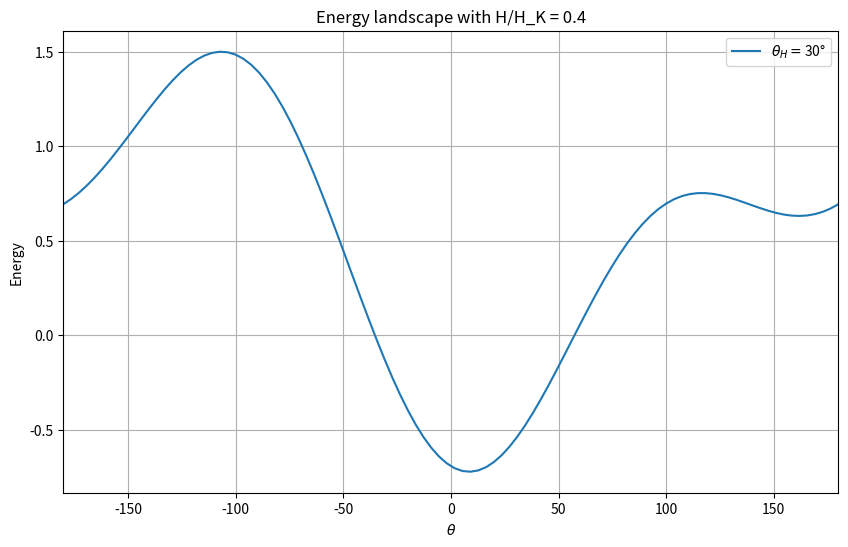
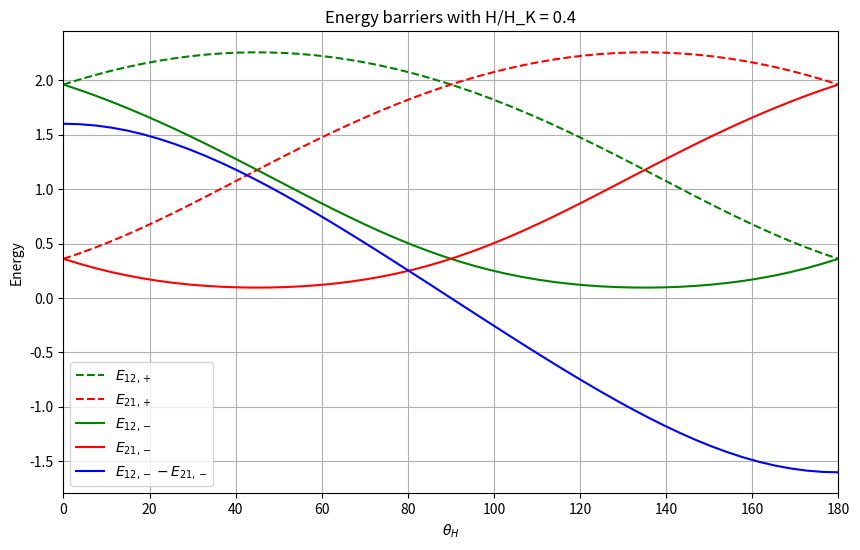
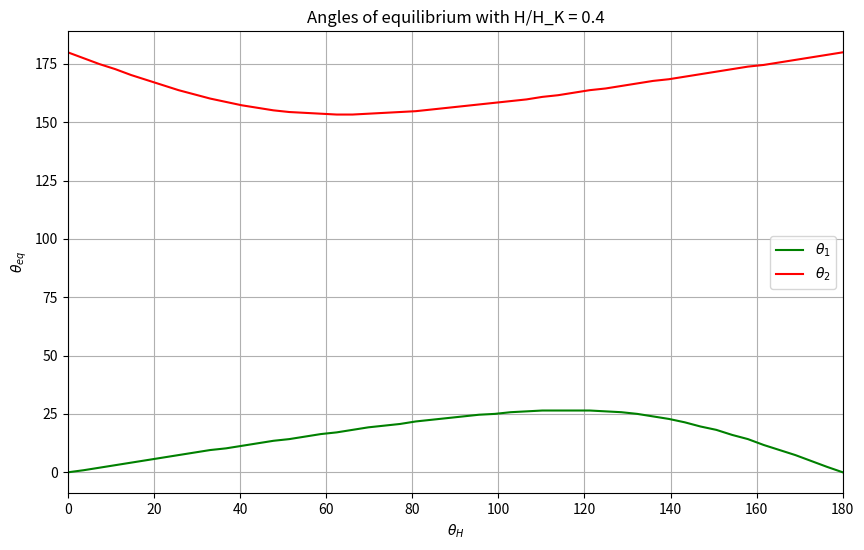

Source code (Python) for these figures, in order: (Note: this script raises an exception after producing the figures.)
# -*- coding: utf-8 -*-
# ---
# jupyter:
#   jupytext:
#     formats: ipynb,py
#     text_representation:
#       extension: .py
#       format_name: light
#       format_version: '1.5'
#       jupytext_version: 1.4.2
#   kernelspec:
#     display_name: Python 3
#     language: python
#     name: python3
# ---

# # Test Jupytext - SPNC - Control of magnetization through anistropy

# ## The Stoner-Wolfarth model - control of $\theta_H$
#
# We consider a superparamagnetic material in a field $H$, forming an angle $\theta_H$ with the magnet's easy axis. The energy of our system reads:
#
# $$E(\theta,\theta_H) = KV\sin^2{\theta} -\mu_0M_SVH\cos{(\theta-\theta_H)}$$
#
# where $K$ is the constant of anisotropy along the easy axis, $M_S$ is the satured magnetization, $V$ the volume of the magnet and $\theta$ the angle between the easy axis and the magnetization $m$. Here we are interested in the behaviour of the extrema of $E(\theta)$ when we change $\theta_H$. Knowing the extrema of $E(\theta)$, we will be able to calculate the energy barriers of this two-state system. Using Arhhenius equation, we will plot the evolution of the system's magnetization at equilibrium, according to $\theta_H$.

# + jupyter={"outputs_hidden": true}
import matplotlib.pyplot as plt
import numpy as np
from scipy.signal import argrelextrema
from scipy.optimize import curve_fit
# -

# Let's fix the constant parameters and define the energy function.

# + jupyter={"outputs_hidden": false}
K = 1
V = 1
mu_0 = 1
M_S = 2
H = 0.4
H_K = 2*K/(mu_0*M_S)


# + jupyter={"outputs_hidden": true}
def energy(theta,theta_H):
    mu_H = mu_0*M_S*H
    return(K*V*np.sin(theta*np.pi/180)**2-mu_H*np.cos((theta-theta_H)*np.pi/180))


# -

# When $\theta_H = 30°$, the energy landscape looks like this:

# + jupyter={"outputs_hidden": false}
theta = np.linspace(-180,180,100)
theta_H = 30
E = energy(theta,theta_H)

# + jupyter={"outputs_hidden": false}
plt.figure(figsize = (10,6))
plt.plot(theta, E, label = r'$\theta_H =$'+str(theta_H)+"°")
plt.grid(True)
plt.xlim(-180,180)
plt.legend(loc="best")
plt.xlabel(r'$\theta$')
plt.ylabel(r'Energy')
plt.title("Energy landscape with H/H_K = "+str(H/H_K))
plt.show()


# -

# There are 4 extrema in this landscape. The positions of minima will be called $\theta_1$ and $\theta_2$. From each minimum, there are two ways of going to the other minimum. One way is to go through the "high maxima". In this case the energy barriers are called $E_{12,+}$ and $E_{21,+}$. The other way is going through the "low maxima". In this case the energy barriers are called $E_{12,-}$ and $E_{21,-}$.

# + jupyter={"outputs_hidden": false} language="html"
# <img src="images/Energy_landscape_legend.png" style="width:700px;height:400px/">
# -

# ### Energy barriers
#
# We can know evaluate the energy barriers of this landscape, according to the value of $\theta_H$. We both save the value of $\theta$ and the value $E(\theta)$ on the extrema.

# + jupyter={"outputs_hidden": true}
def energy_barriers(theta_H):
    theta = np.linspace(-180,180,1000)
    E = energy(theta,theta_H)
    
    #Localization of extrema
    id_max = argrelextrema(E, np.greater)[0]
    id_min = argrelextrema(E, np.less)[0]
    
    #Two-state case
    if(len(id_max)==2 and len(id_min)==2):
        theta_1 = theta[id_min[0]]
        theta_2 = theta[id_min[1]]
        e_12_1 = E[id_max[0]]-E[id_min[0]]
        e_21_1 = E[id_max[0]]-E[id_min[1]]
        e_12_2 = E[id_max[1]]-E[id_min[0]]
        e_21_2 = E[id_max[1]]-E[id_min[1]]
        
    #Minimas in 0° and 180°
    elif(len(id_max)==2):
        print("Exception 1 "+str(theta_H))
        theta_1 = 0
        theta_2 = 180
        e_12_1 = E[id_max[0]]-energy(0,theta_H)
        e_21_1 = E[id_max[0]]-energy(180,theta_H)
        e_12_2 = E[id_max[1]]-energy(0,theta_H)
        e_21_2 = E[id_max[1]]-energy(180,theta_H)
        
    #The function argrelextrema fails for discrete values of theta_H, therefore we slightly change theta_H
    else:
        print("Exception 2 "+str(theta_H))
        E = energy(theta,theta_H-0.1)
        id_max = argrelextrema(E, np.greater)[0]
        id_min = argrelextrema(E, np.less)[0]
        theta_1 = theta[id_min[0]]
        theta_2 = theta[id_min[1]]
        e_12_1 = E[id_max[0]]-E[id_min[0]]
        e_21_1 = E[id_max[0]]-E[id_min[1]]
        e_12_2 = E[id_max[1]]-E[id_min[0]]
        e_21_2 = E[id_max[1]]-E[id_min[1]]
    
    return(theta_1,theta_2,e_12_1,e_21_1,e_12_2,e_21_2)


# + jupyter={"outputs_hidden": false}
Theta_H = np.linspace(0,180,50)
E_12_1 = []
E_21_1 = []
E_12_2 = []
E_21_2 = []
Theta_1 = []
Theta_2 = []
for theta_H in Theta_H:
    (theta_1,theta_2,e_12_1,e_21_1,e_12_2,e_21_2) = energy_barriers(theta_H)
    Theta_1.append(theta_1)
    Theta_2.append(theta_2)
    E_12_1.append(e_12_1)
    E_21_1.append(e_21_1)
    E_12_2.append(e_12_2)
    E_21_2.append(e_21_2)

# + jupyter={"outputs_hidden": false}
plt.figure(figsize = (10,6))
plt.plot(Theta_H,E_12_1,'g--',label=r'$E_{12,+}$')
plt.plot(Theta_H,E_21_1,'r--',label=r'$E_{21,+}$')
plt.plot(Theta_H,E_12_2,'g-',label=r'$E_{12,-}$')
plt.plot(Theta_H,E_21_2,'r-',label=r'$E_{21,-}$')
plt.plot(Theta_H,np.array(E_12_2)-np.array(E_21_2),'b-',label=r'$E_{12,-}-E_{21,-}$')
plt.legend(loc = "best")
plt.xlim(0,180)
plt.grid(True)
plt.xlabel(r'$\theta_H$')
plt.ylabel(r'Energy')
plt.title("Energy barriers with H/H_K = "+str(H/H_K))
plt.show()
# -

# $E_{12,-}-E_{21,-}$ changes with $\theta_H$, which is what we are looking for!
#
# *We may note that $E_{12,-}-E_{21,-}$ is almost linear in $\theta_H$ on a wide range around $\theta_H=90°$*

# + jupyter={"outputs_hidden": false}
plt.figure(figsize = (10,6))
plt.plot(Theta_H,Theta_1,'g-',label=r'$\theta_1$')
plt.plot(Theta_H,Theta_2,'r-',label=r'$\theta_2$')
plt.legend(loc = "best")
plt.xlim(0,180)
plt.grid(True)
plt.xlabel(r'$\theta_H$')
plt.ylabel(r'$\theta_{eq}$')
plt.title("Angles of equilibrium with H/H_K = "+str(H/H_K))
plt.show()
# -

# ### Arrhenius equation
#
# According to Arrhenius equation, **if there were only one barrier**, the transition rate from one state to the other would read:
#
# $$\omega = \frac{1}{\tau} = f_0\exp{\left(\frac{-E_b}{K_BT}\right)}$$
#
# where $E_b$ is the energy barrier, $k_B$ the Boltzmann constant and $T$ the temperature. However, we have two barriers of energy. For the moment, we will write de transition rate like this:
#
# $$\omega = \frac{1}{\tau} = f_{0,-}\exp{\left(\frac{-E_{b,-}}{K_BT}\right)}+f_{0,+}\exp{\left(\frac{-E_{b,+}}{K_BT}\right)}$$
#
# We will fix $f_{0,-}=f_{0,+}=1$.

# + jupyter={"outputs_hidden": true}
f_0_1=1
f_0_2=2
def omega(e_b_1,e_b_2,k_BT):
    return(f_0_1*np.exp(-e_b_1/k_BT)+f_0_2*np.exp(-e_b_2/k_BT))


# + jupyter={"outputs_hidden": false}
plt.figure(figsize = (10,6))
plt.plot(Theta_H,omega(np.array(E_12_1),np.array(E_12_2),k_BT),'g-',label=r'$\omega_{12}$')
plt.plot(Theta_H,omega(np.array(E_21_1),np.array(E_21_2),k_BT),'r-',label=r'$\omega_{21}$')
plt.legend(loc = "best")
plt.xlim(0,180)
plt.grid(True)
plt.xlabel(r'$\theta_H$')
plt.ylabel(r'$\omega$')
plt.title("Transition rates with H/H_K = "+str(H/H_K))
plt.show()


# -

# ### Magnetization at equilibrium
#
# In this two-state system, the probability of being in state $i$ follows the equation:
#
# $$p_i(t) =  \frac{\omega_{ji}}{\omega} + \left[p_i(0) - \frac{\omega_{ji}}{\omega} \right] \exp{(-\omega t)}$$
#
# where $\omega = \omega_{21}+\omega_{12}$. Here, the states 1 and 2 are not necessarily aligned with the easy axis. Therefore, the projection of the magnetization along the easy axis (normalized) is:
#
# $$m(t) = \cos{\theta_1}p_1(t) + \cos{\theta_2}p_2(t)$$
#
# Which gives the following expression for $m(t)$:
#
# $$m(t) = m_{eq} + \left[m(0) - m_{eq} \right]\exp{(-\omega t)}$$
#
# where $m_{eq}$ is is the magnetization at equilibrium (projected on the east axis) and reads:
#
# $$m_{eq} = \frac{\cos{\theta_1}\omega_{21} + \cos{\theta_2}\omega_{12}}{\omega}$$

# + jupyter={"outputs_hidden": true}
def mag_eq(theta_1,theta_2,e_12_1,e_21_1,e_12_2,e_21_2,k_BT):
    w_12 = omega(e_12_1,e_12_2,k_BT)
    w_21 = omega(e_21_1,e_21_2,k_BT)
    return((np.cos(theta_1*np.pi/180)*w_21+np.cos(theta_2*np.pi/180)*w_12)/(w_21+w_12))


# + jupyter={"outputs_hidden": true}
Temperatures = [0.1, 0.3, 1, 3, 10]

# + jupyter={"outputs_hidden": false}
Mag_eq_T = []
for k_BT in Temperatures:
    Mag_eq = []
    for i in range(len(Theta_1)):
        Mag_eq.append(mag_eq(Theta_1[i],Theta_2[i],E_12_1[i],E_21_1[i],E_12_2[i],E_21_2[i],k_BT))
    Mag_eq_T.append(Mag_eq)

# + jupyter={"outputs_hidden": false}
plt.figure(figsize = (10,6))
for i in range(len(Temperatures)):
    plt.plot(Theta_H,Mag_eq_T[i],label="k_BT = "+str(Temperatures[i]))
plt.xlim(0,180)
plt.legend(loc="best")
plt.grid(True)
plt.xlabel(r'$\theta_H$')
plt.ylabel(r'$m_{eq}$')
plt.title("Mean magnetization at equilibrium with H/H_K = "+str(H/H_K))
plt.show()


# -

# Since those curves look like hyperbolic tangent, let's try to interpolate those curves with the $\tanh$ function!
#
# $$m_{eq}=-M\tanh{\left(\alpha\left(\theta_H-\frac{\pi}{2}\right)\right)}$$

# + jupyter={"outputs_hidden": true}
def interpolate_tanh(x,alpha,M):
    return(-M*np.tanh(alpha*(x-90)*np.pi/180))


# + jupyter={"outputs_hidden": false}
plt.figure(figsize = (10,6))
for i in range(len(Temperatures)):
    plt.plot(Theta_H,Mag_eq_T[i],label="k_BT = "+str(Temperatures[i]))
    popt, pcov = curve_fit(interpolate_tanh, Theta_H, Mag_eq_T[i])
    alpha = popt[0]
    M = popt[1]
    if (i==len(Temperatures)-1):
        plt.plot(Theta_H, interpolate_tanh(Theta_H,alpha,M),'k--',label="tanh fits")
    else:
        plt.plot(Theta_H, interpolate_tanh(Theta_H,alpha,M),'k--')
plt.xlim(0,180)
plt.legend(loc="best")
plt.grid(True)
plt.xlabel(r'$\theta_H$')
plt.ylabel(r'$M_{eq}$')
plt.title("Mean magnetization at equilibrium with H/H_K = "+str(H/H_K)+" and interpolations with hyperbolic tangents")
plt.show()
# -

# We can try to evaluate $\alpha$ and $M$ as functions of $k_BT$ in $m_{eq}=-M\tanh{(\alpha \theta_H)}$.

# + jupyter={"outputs_hidden": false}
Temperatures_large = np.logspace(-2,1,30)
Mag_eq_T = []
for k_BT in Temperatures_large:
    Mag_eq = []
    for i in range(len(Theta_1)):
        Mag_eq.append(mag_eq(Theta_1[i],Theta_2[i],E_12_1[i],E_21_1[i],E_12_2[i],E_21_2[i],k_BT))
    Mag_eq_T.append(Mag_eq)

# + jupyter={"outputs_hidden": false}
Alpha_vs_T = []
M_vs_T = []
for i in range(len(Temperatures_large)):
    popt, pcov = curve_fit(interpolate_tanh, Theta_H, Mag_eq_T[i])
    Alpha_vs_T.append(popt[0])
    M_vs_T.append(popt[1])

# + jupyter={"outputs_hidden": false}
plt.figure(figsize = (12,8))
plt.subplot(211)
plt.plot(Temperatures_large, Alpha_vs_T, color = "blue", marker = '+')
plt.grid(True)
plt.ylabel(r'$\alpha$')
plt.title("Alpha as a function of k_BT with H/H_K = "+str(H/H_K))
plt.xscale("log")
plt.yscale("log")
plt.subplot(212)
plt.plot(Temperatures_large, M_vs_T, color = "orange", marker='+')
plt.grid(True)
plt.xlabel(r'$k_BT$')
plt.ylabel(r'$M$')
plt.xscale("log")
plt.yscale("log")
plt.title("M as a function of k_BT with H/H_K = "+str(H/H_K))
plt.show()
# -

# We can distinguish two regimes for $\alpha$ and $M$, depending on $k_BT$. We can try to get an intuition of the threshold $k_BT_{lim}$ above which the behaviours of $\alpha$ and $M$ change.

# + jupyter={"outputs_hidden": false}
H_list = [0.01,0.03,0.1,0.3]

Alpha_vs_H = []
M_vs_H = []

for h in H_list:
    H = h

    Theta_H = np.linspace(0,180,50)
    E_12_1 = []
    E_21_1 = []
    E_12_2 = []
    E_21_2 = []
    Theta_1 = []
    Theta_2 = []
    for theta_H in Theta_H:
        (theta_1,theta_2,e_12_1,e_21_1,e_12_2,e_21_2) = energy_barriers(theta_H)
        Theta_1.append(theta_1)
        Theta_2.append(theta_2)
        E_12_1.append(e_12_1)
        E_21_1.append(e_21_1)
        E_12_2.append(e_12_2)
        E_21_2.append(e_21_2)

    Temperatures_large = np.logspace(-2,1,30)
    Mag_eq_T = []
    for k_BT in Temperatures_large:
        Mag_eq = []
        for i in range(len(Theta_1)):
            Mag_eq.append(mag_eq(Theta_1[i],Theta_2[i],E_12_1[i],E_21_1[i],E_12_2[i],E_21_2[i],k_BT))
        Mag_eq_T.append(Mag_eq)

    Alpha_vs_T = []
    M_vs_T = []
    for i in range(len(Temperatures_large)):
        popt, pcov = curve_fit(interpolate_tanh, Theta_H, Mag_eq_T[i])
        Alpha_vs_T.append(popt[0])
        M_vs_T.append(popt[1])
    
    Alpha_vs_H.append(Alpha_vs_T)
    M_vs_H.append(M_vs_T)
        
H = 0.4

# + jupyter={"outputs_hidden": false}
plt.figure(figsize = (15,10))
plt.subplot(211)
for i in range(len(H_list)):
    plt.plot(Temperatures_large, Alpha_vs_H[i], marker = '+', label = "mu_0*M_S*V*H = "+str(H_list[i]*mu_0*M_S*V))
plt.grid(True)
plt.legend(loc="best")
plt.ylabel(r'$\alpha$')
plt.title("Alpha as a function of k_BT")
plt.xscale("log")
plt.yscale("log")
plt.subplot(212)
for i in range(len(H_list)):
    plt.plot(Temperatures_large, M_vs_H[i], marker = '+', label = "mu_0*M_S*V*H = "+str(H_list[i]*mu_0*M_S*V))
plt.grid(True)
plt.xlabel(r'$k_BT$')
plt.ylabel(r'$M$')
plt.xscale("log")
plt.yscale("log")
plt.title("M as a function of k_BT")
plt.show()
# -

# The threshold $k_BT_{lim}$ seems to depend on the characteristic energy $\mu_0M_SVH$.

# + jupyter={"outputs_hidden": false}
K_list = [1,2,5]

Alpha_vs_K = []
M_vs_K = []

for k in K_list:
    K = k

    Theta_H = np.linspace(0,180,50)
    E_12_1 = []
    E_21_1 = []
    E_12_2 = []
    E_21_2 = []
    Theta_1 = []
    Theta_2 = []
    for theta_H in Theta_H:
        (theta_1,theta_2,e_12_1,e_21_1,e_12_2,e_21_2) = energy_barriers(theta_H)
        Theta_1.append(theta_1)
        Theta_2.append(theta_2)
        E_12_1.append(e_12_1)
        E_21_1.append(e_21_1)
        E_12_2.append(e_12_2)
        E_21_2.append(e_21_2)

    Temperatures_large = np.logspace(-2,1,30)
    Mag_eq_T = []
    for k_BT in Temperatures_large:
        Mag_eq = []
        for i in range(len(Theta_1)):
            Mag_eq.append(mag_eq(Theta_1[i],Theta_2[i],E_12_1[i],E_21_1[i],E_12_2[i],E_21_2[i],k_BT))
        Mag_eq_T.append(Mag_eq)

    Alpha_vs_T = []
    M_vs_T = []
    for i in range(len(Temperatures_large)):
        popt, pcov = curve_fit(interpolate_tanh, Theta_H, Mag_eq_T[i])
        Alpha_vs_T.append(popt[0])
        M_vs_T.append(popt[1])
    
    Alpha_vs_K.append(Alpha_vs_T)
    M_vs_K.append(M_vs_T)
        
K = 1

# + jupyter={"outputs_hidden": false}
plt.figure(figsize = (15,10))
plt.subplot(211)
for i in range(len(K_list)):
    plt.plot(Temperatures_large, Alpha_vs_K[i], marker = '+', label = "KV = "+str(K_list[i]*V))
plt.grid(True)
plt.legend(loc="best")
plt.ylabel(r'$\alpha$')
plt.title("Alpha as a function of k_BT")
plt.xscale("log")
plt.yscale("log")
plt.subplot(212)
for i in range(len(K_list)):
    plt.plot(Temperatures_large, M_vs_K[i], marker = '+', label = "KV = "+str(K_list[i]*V))
plt.grid(True)
plt.xlabel(r'$k_BT$')
plt.ylabel(r'$M$')
plt.xscale("log")
plt.yscale("log")
plt.title("M as a function of k_BT")
plt.show()
# -

# Surprinsingly, the threshold $k_BT_{lim}$ does not depend on the characteristic energy $KV$.
#
# Therefore, under the condition $k_BT\ll\mu_0M_SVH$, we have the following expressions for $M$ and $\alpha$:
#
# $$M = 1$$
#
# $$\alpha = c\frac{\mu_0M_SVH}{k_BT}$$
#
# Where $c$ is a constant we now want to determine.

# + jupyter={"outputs_hidden": false}
plt.figure(figsize = (10,6))
for i in range(len(H_list)):
    plt.plot(Temperatures_large, Alpha_vs_H[i]*Temperatures_large/(mu_0*M_S*V*H_list[i]), marker = '+', label = "mu_0*M_S*V*H = "+str(H_list[i]*mu_0*M_S*V))
plt.grid(True)
plt.legend(loc="best")
plt.xlabel(r'$k_BT$')
plt.ylabel(r'$\alpha$')
plt.title("The constant c as a function of k_BT")
plt.xscale("log")
plt.yscale("log")
plt.show()
# -

# For $k_BT\ll\mu_0M_SVH$, the previous curves converge towards $c=1$.
#
# #### Conclusion
#
# In this simplistic system, we only looked at the influence $\theta_H$ on the energy barriers and on the magnetization at equilibrium (normalized and projected on the easy axis). The main result of this study is an expression of $m_{eq}$ as a function of $\theta_H$, when $k_BT \ll \mu_0M_SVH$:
#
# $$m_{eq}(\theta_H)=-\tanh{\left(\frac{\mu_0M_SVH}{k_BT}\left(\theta_H-\frac{\pi}{2}\right)\right)}$$

# + jupyter={"outputs_hidden": false}
Temperatures = [0.1, 0.3, 1, 3, 10]

Mag_eq_T = []
for k_BT in Temperatures:
    Mag_eq = []
    for i in range(len(Theta_1)):
        Mag_eq.append(mag_eq(Theta_1[i],Theta_2[i],E_12_1[i],E_21_1[i],E_12_2[i],E_21_2[i],k_BT))
    Mag_eq_T.append(Mag_eq)

plt.figure(figsize = (10,6))
for i in range(len(Temperatures)):
    plt.plot(Theta_H,Mag_eq_T[i],label="k_BT = "+str(Temperatures[i]))
    if(i==len(Temperatures)-1):
        plt.plot(Theta_H,-np.tanh(mu_0*M_S*V*H*(Theta_H-90)*np.pi/180/Temperatures[i]),'k--',label="Theory")
    else:
        plt.plot(Theta_H,-np.tanh(mu_0*M_S*V*H*(Theta_H-90)*np.pi/180/Temperatures[i]),'k--')
plt.xlim(0,180)
plt.legend(loc="best")
plt.grid(True)
plt.xlabel(r'$\theta_H$')
plt.ylabel(r'$M_{eq}$')
plt.title("Mean magnetization at equilibrium with H/H_K = "+str(H/H_K)+" and theoretical curves")
plt.show()
# -

# ## The Stoner-Wolfarth model -  control of anisotropy
#
# In reality, the goal is to influence $m_{eq}$ by applying a strain on the magnet, which will change the anisotropy of the system. If the strain induces an anistropy $K_\sigma$ forming an angle $\phi$ with the easy axis, the energy will read:
#
# $$E(\theta, K_\sigma) = KV\sin^2{\theta} + K_\sigma V\sin^2{(\theta-\phi)} - \mu_0M_SVH\cos{(\theta-\theta_H)}$$
#
# Which can be wrote:
#
# $$E(K_\sigma, \phi) = \tilde{K}V\sin^2{(\theta-\psi)} - \mu_0M_SVH\cos{(\theta-\theta_H)}$$
#
# where
#
# $$\tilde{K} = \sqrt{\left(K+K_\sigma\cos{(2\phi)}\right)^2 +\left(K_\sigma\sin{(2\phi)}\right)^2}$$
#
# $$\psi = \frac{1}{2}\arctan{\left(\frac{K_\sigma\sin{(2\phi)}}{K+K_\sigma\cos{(2\phi)}}\right)}$$
#
# With the new variable $\tilde{\theta}=\theta-\psi$ and $\theta_H=0$, we have:
#
# $$E(\tilde{\theta}) = \tilde{K}V\sin^2{\tilde{\theta}} - \mu_0M_SVH\cos{(\tilde{\theta}+\psi)}$$
#
# This form is close to the expression we had at the beginning. The control paramter is not $\theta_H$ anymore but $K_\sigma$, which influences the angle $\psi$. We should nonetheless keep in mind two important things:
#
# 1. $\tilde{K}$ depends on the control parameter $K_\sigma$.
# 2. $\tilde{\theta}$ also depends on the control parameter $K_\sigma$

# #### Next steps
#
# 1. Study p_1(t) and p_2(t)
# 2. Studying the influence of $K_\sigma$ on the energy barriers and the magnetization at equilibrium, just like I did in the simple case.
# 3. Studying the link between the voltage imposed to the ferroelectric material and $K_\sigma$.
# 4. Considering the cinetic aspects of the system, and therefore study the "memory" of the magnet.
#
# ...

# + jupyter={"outputs_hidden": true}

